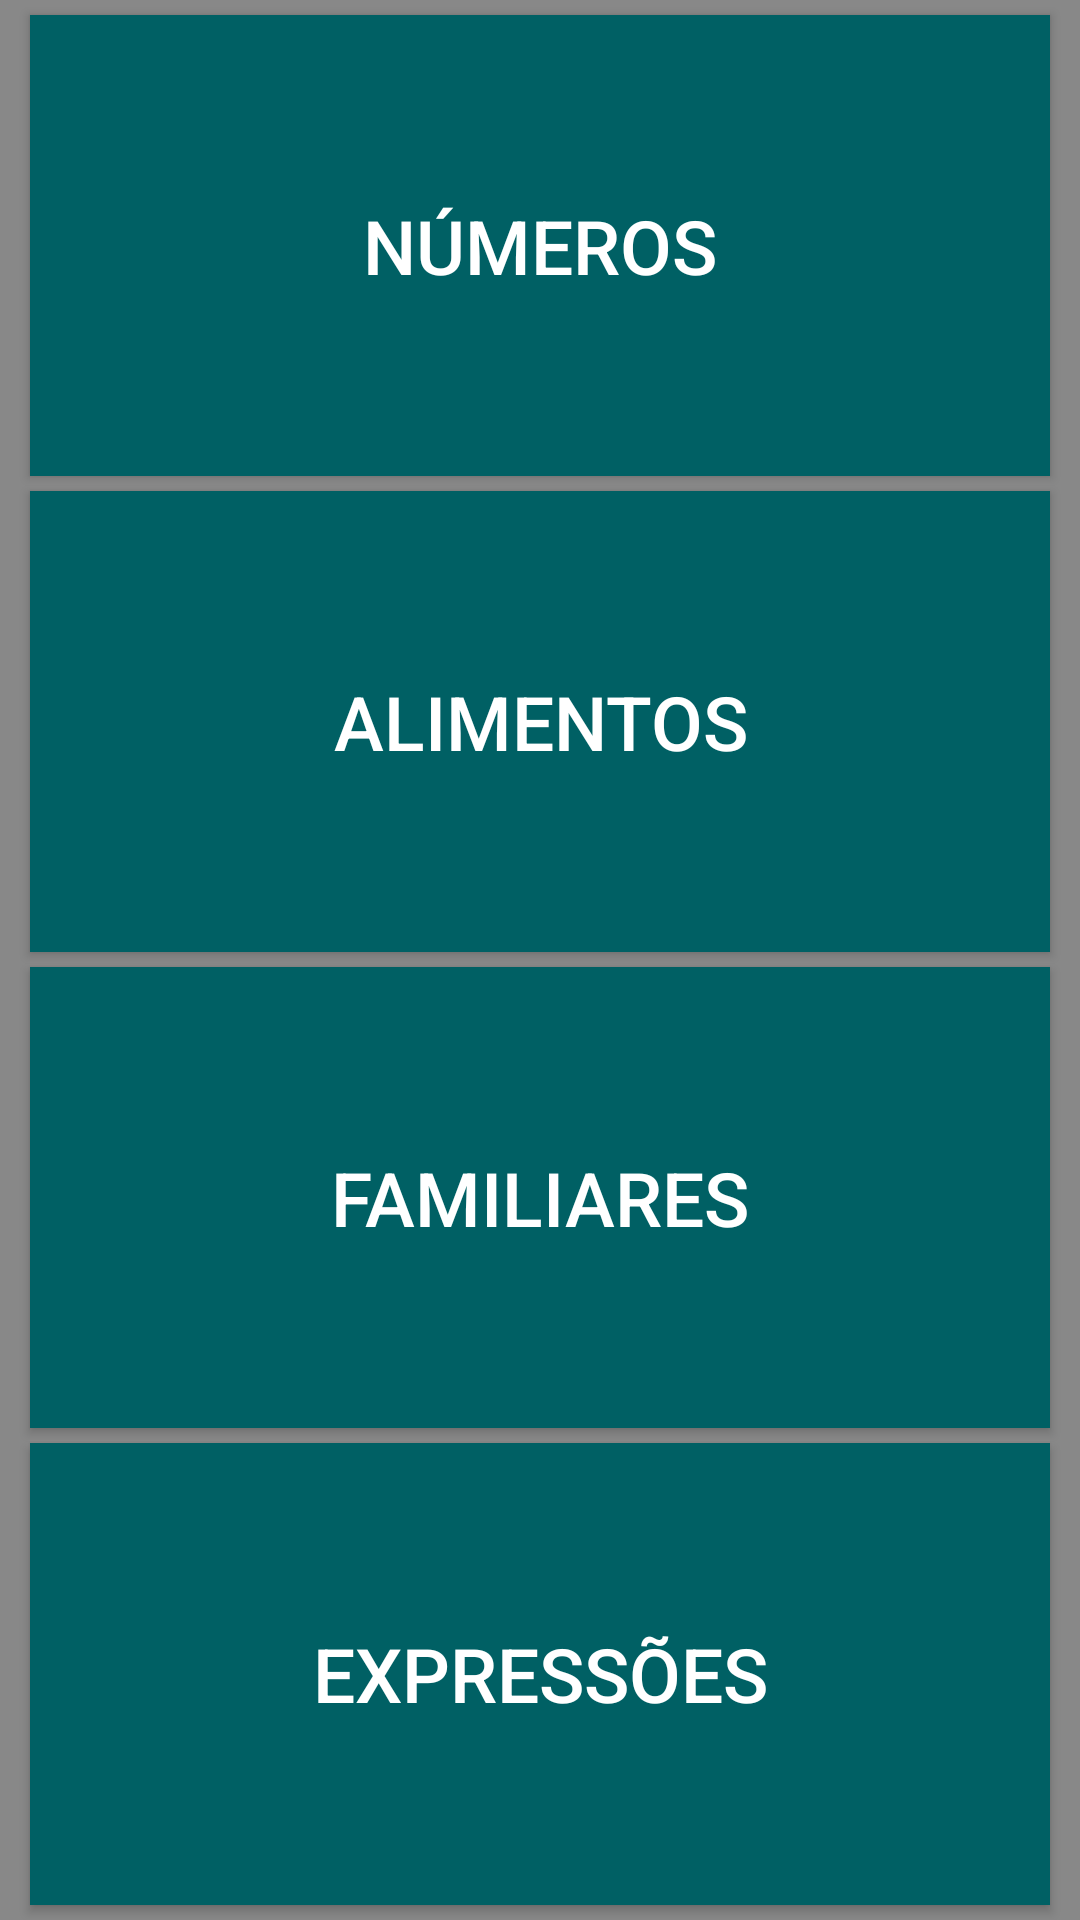

This screen was rendered from an Android layout file. Write that file and the resources it references.
<!-- AndroidManifest.xml: application theme AppTheme -->
<!-- res/layout/activity_main.xml -->
<?xml version="1.0" encoding="utf-8"?>
<LinearLayout xmlns:android="http://schemas.android.com/apk/res/android"
    xmlns:app="http://schemas.android.com/apk/res-auto"
    xmlns:tools="http://schemas.android.com/tools"
    android:layout_width="match_parent"
    android:layout_height="match_parent"
    android:background="#888"
    android:orientation="vertical"
    tools:context=".MainActivity">


    <Button
        android:layout_marginTop="5dp"
        android:id="@+id/btnNumbers"
        style="@style/BtnCategorias"
        android:layout_marginHorizontal="10dp"
        android:text="Números"/>

    <Button
        android:id="@+id/btnFood"
        style="@style/BtnCategorias"
        android:layout_marginHorizontal="10dp"
        android:text="Alimentos"/>

    <Button
        android:id="@+id/btnFamily"
        style="@style/BtnCategorias"
        android:layout_marginHorizontal="10dp"
        android:text="Familiares"/>

    <Button
        android:id="@+id/btnExpression"
        style="@style/BtnCategorias"
        android:layout_marginHorizontal="10dp"
        android:layout_marginBottom="5dp"
        android:text="Expressões"/>

</LinearLayout>
<!-- resources referenced by this layout -->
<resources>
  <style name="BtnCategorias">
          <item name="android:layout_width">match_parent</item>
          <item name="android:layout_height">wrap_content</item>
          <item name="android:layout_weight">1</item>
          <item name="android:layout_marginBottom">5dp</item>
          <item name="android:background">#006064</item>
          <item name="android:textColor">#fff</item>
          <item name="android:textSize">25dp</item>
      </style>
  <style name="AppTheme" parent="Theme.AppCompat.Light.DarkActionBar">
          
          <item name="colorPrimary">@color/colorPrimary</item>
          <item name="colorPrimaryDark">@color/colorPrimaryDark</item>
          <item name="colorAccent">@color/colorAccent</item>
      </style>
  <!-- not gathered from this repository: default colours our renderer supplied (Android Studio template values) -->
  <color name="colorPrimary">#FF6200EE</color>
  <color name="colorPrimaryDark">#FF3700B3</color>
  <color name="colorAccent">#FF03DAC5</color>
</resources>
